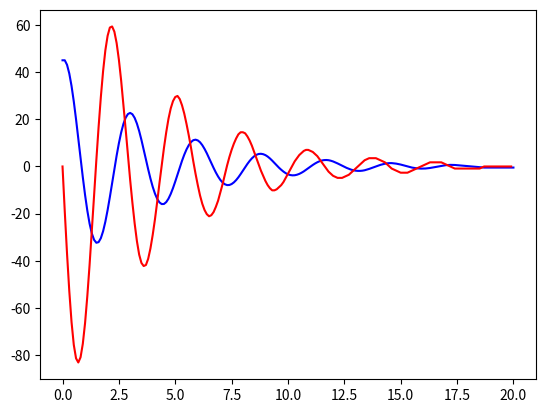

This chart was generated by the following Python code:
import numpy as np 
import matplotlib.pyplot as plt


# Using the bisection method to find the root of a function
def func(theta, thetan1, thetan2, dt):
    ans = (theta - 2*thetan1+ thetan2)/dt**2 +c/m*(theta - thetan1)/dt +(g/L)*np.sin(theta)
    print(ans)
    return(ans)
def bisection_method(a,b,tol,thetan1,thetan2):
        
    while abs(a-b)>tol:
        # calculate the mid point
        xm = (a + b) / 2
        # establish in which subinterval the solution lies
        # compute f(a) * f(xm)
        ff = func(a,thetan1,thetan2,dt) * func(xm,thetan1, thetan2,dt)
        if ff < 0: 
            # the solution lies in the left interval as the signs are different
            # set the upper bracket as xm
            b = xm
        else:
            # the solution lies in the right interval
            # set the lower bracket as xm
            a = xm
    
    # the true solution is bracketed within the latest interval [a,b]
    # we can approximate it with the midpoint
    sol = (a + b) / 2
    return sol
    # if func(sol, thetan1,thetan2,dt) <0.03:
    #     return sol
    # else:
    #     return "No solution found in range"




# Set constants
g=9.81
m=10
c= 0.001
L= 2
# set time domain
dt= 0.1
t = np.arange(0,20.1,dt)

theta = np.ndarray(len(t))
v=np.ndarray(len(t)-1)
theta[0] = 45
theta[1] =45 
v[0]=0

for i in range(2, len(t)):
    theta[i] =(bisection_method(-np.pi,np.pi,0.001 ,thetan1=(np.pi*2*theta[i-1])/360, thetan2=(np.pi*2*theta[i-2])/360))*180/np.pi
    v[i-1]= (theta[i]- theta[i-1])/dt



plt.plot(t,theta, label='angle against time', color='b')
plt.plot(t[:-1],v, label='speed against time', color='r')
plt.show()